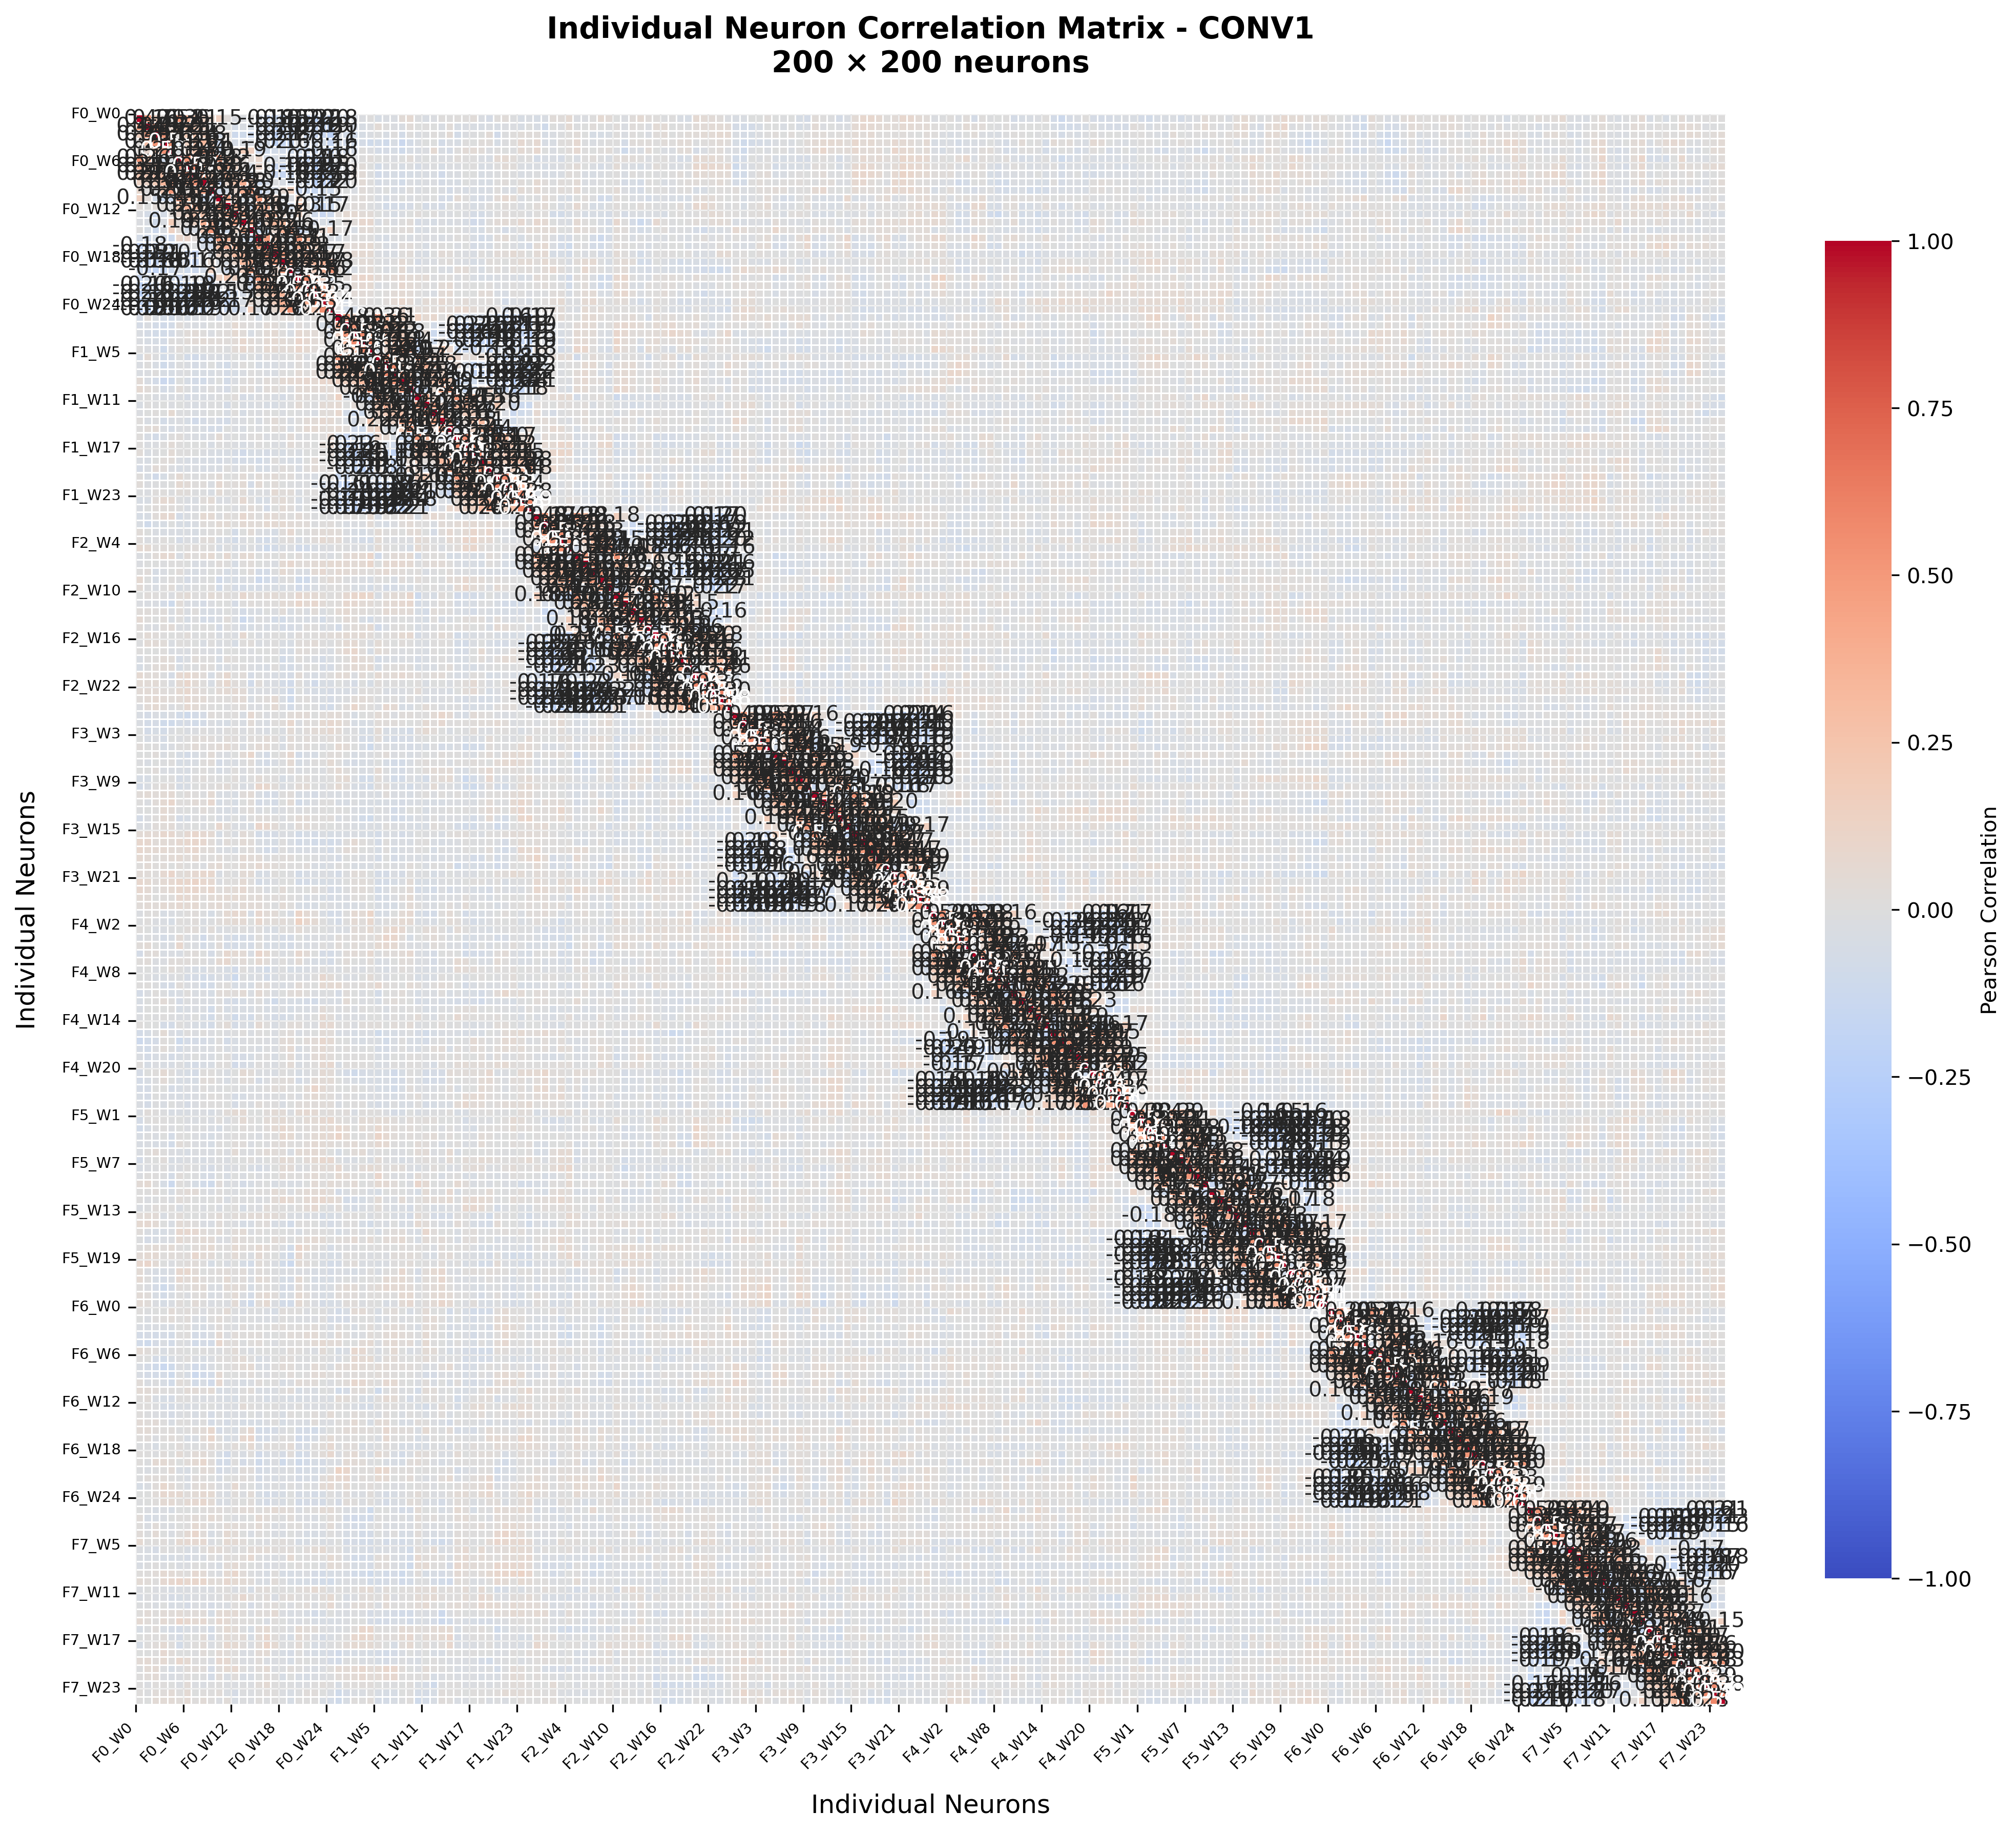

The table this chart was drawn from, first rows:
, F0_W0, F0_W1, F0_W2, F0_W3, F0_W4, F0_W5, F0_W6, F0_W7, F0_W8, F0_W9, F0_W10, F0_W11, F0_W12, F0_W13, F0_W14, F0_W15, F0_W16, F0_W17, F0_W18, F0_W19, F0_W20, F0_W21, F0_W22
F0_W0, 1.0, 0.4694, 0.1555, 0.01891, 0.03007, 0.5136, 0.3539, 0.2117, 0.1284, 0.0845, 0.1533, 0.0299, -0.02244, -0.01842, 0.006536, -0.06276, -0.1777, -0.1508, -0.1509, -0.1043, -0.1261, -0.2007, -0.2189
F0_W1, 0.4694, 1.0, 0.4947, 0.2651, 0.07276, 0.2645, 0.249, 0.2077, 0.1151, 0.008927, 0.02761, -0.001918, -0.06305, -0.03412, -0.04724, -0.09012, -0.1343, -0.2029, -0.1755, -0.1453, -0.07729, -0.1611, -0.1822
F0_W2, 0.1555, 0.4947, 1.0, 0.5149, 0.2051, 0.00845, 0.1896, 0.2385, 0.1812, -0.01377, -0.07338, 0.02765, -0.1094, -0.09504, -0.1103, -0.05095, -0.09586, -0.2057, -0.1805, -0.1719, 0.009413, -0.1029, -0.1467
F0_W3, 0.01891, 0.2651, 0.5149, 1.0, 0.5344, -0.09491, 0.1341, 0.2649, 0.3275, 0.2085, -0.124, 0.02429, -0.05969, -0.02713, -0.03472, -0.07719, -0.07923, -0.1976, -0.157, -0.15, -0.01549, -0.08277, -0.09081
F0_W4, 0.03007, 0.07276, 0.2051, 0.5344, 1.0, -0.02358, 0.06303, 0.2226, 0.4449, 0.5032, -0.1136, 0.008365, 0.0295, 0.1931, 0.1469, -0.117, -0.09528, -0.08103, -0.08881, -0.1008, -0.09675, -0.1116, -0.1177
F0_W5, 0.5136, 0.2645, 0.00845, -0.09491, -0.02358, 1.0, 0.5021, 0.2099, 0.04339, 0.05203, 0.4831, 0.2171, 0.08192, 0.02536, 0.03747, 0.08896, -0.0668, -0.04445, -0.07366, -0.05534, -0.1369, -0.19, -0.1994
F0_W6, 0.3539, 0.249, 0.1896, 0.1341, 0.06303, 0.5021, 1.0, 0.5735, 0.2595, 0.03746, 0.3002, 0.3621, 0.1306, 0.02198, -0.06134, 0.09879, -0.001076, -0.1465, -0.1598, -0.1026, -0.05655, -0.1815, -0.288
F0_W7, 0.2117, 0.2077, 0.2385, 0.2649, 0.2226, 0.2099, 0.5735, 1.0, 0.5209, 0.1695, 0.02566, 0.335, 0.2393, 0.1299, -0.04607, 0.02354, -0.00407, -0.1459, -0.1582, -0.1144, 0.01514, -0.1412, -0.2652
F0_W8, 0.1284, 0.1151, 0.1812, 0.3275, 0.4449, 0.04339, 0.2595, 0.5209, 1.0, 0.4786, -0.1383, 0.09369, 0.2469, 0.3805, 0.196, -0.1159, -0.06294, -0.0111, -0.04616, -0.07422, -0.05746, -0.1206, -0.2213
F0_W9, 0.0845, 0.008927, -0.01377, 0.2085, 0.5032, 0.05203, 0.03746, 0.1695, 0.4786, 1.0, -0.1008, -0.05545, 0.08285, 0.3779, 0.5284, -0.1381, -0.09161, -0.04086, 0.05489, 0.1489, -0.1425, -0.1365, -0.1509
F0_W10, 0.1533, 0.02761, -0.07338, -0.124, -0.1136, 0.4831, 0.3002, 0.02566, -0.1383, -0.1008, 1.0, 0.427, 0.1293, -0.04875, -0.03962, 0.4975, 0.2886, 0.1156, -0.03033, -0.01968, 0.1295, -0.0226, -0.1145
F0_W11, 0.0299, -0.001918, 0.02765, 0.02429, 0.008365, 0.2171, 0.3621, 0.335, 0.09369, -0.05545, 0.427, 1.0, 0.4257, 0.1136, -0.09404, 0.3638, 0.3808, 0.1113, -0.03213, -0.08772, 0.2316, 0.01022, -0.1509
F0_W12, -0.02244, -0.06305, -0.1094, -0.05969, 0.0295, 0.08192, 0.1306, 0.2393, 0.2469, 0.08285, 0.1293, 0.4257, 1.0, 0.4405, 0.09102, 0.05708, 0.3248, 0.3026, 0.08818, -0.02614, 0.1261, 0.01409, -0.09599
F0_W13, -0.01842, -0.03412, -0.09504, -0.02713, 0.1931, 0.02536, 0.02198, 0.1299, 0.3805, 0.3779, -0.04875, 0.1136, 0.4405, 1.0, 0.4027, -0.08673, 0.106, 0.3184, 0.31, 0.1625, 0.0001021, 0.01176, -0.05643
F0_W14, 0.006536, -0.04724, -0.1103, -0.03472, 0.1469, 0.03747, -0.06134, -0.04607, 0.196, 0.5284, -0.03962, -0.09404, 0.09102, 0.4027, 1.0, -0.1379, -0.1035, 0.0781, 0.3544, 0.4866, -0.1483, -0.09656, -0.04993
F0_W15, -0.06276, -0.09012, -0.05095, -0.07719, -0.117, 0.08896, 0.09879, 0.02354, -0.1159, -0.1381, 0.4975, 0.3638, 0.05708, -0.08673, -0.1379, 1.0, 0.4976, 0.1543, 0.01339, -0.02253, 0.5058, 0.3117, 0.08903
F0_W16, -0.1777, -0.1343, -0.09586, -0.07923, -0.09528, -0.0668, -0.001076, -0.00407, -0.06294, -0.09161, 0.2886, 0.3808, 0.3248, 0.106, -0.1035, 0.4976, 1.0, 0.4802, 0.1388, -0.01893, 0.3914, 0.3181, 0.1402
F0_W17, -0.1508, -0.2029, -0.2057, -0.1976, -0.08103, -0.04445, -0.1465, -0.1459, -0.0111, -0.04086, 0.1156, 0.1113, 0.3026, 0.3184, 0.0781, 0.1543, 0.4802, 1.0, 0.4783, 0.1194, 0.1489, 0.3111, 0.2718
F0_W18, -0.1509, -0.1755, -0.1805, -0.157, -0.08881, -0.07366, -0.1598, -0.1582, -0.04616, 0.05489, -0.03033, -0.03213, 0.08818, 0.31, 0.3544, 0.01339, 0.1388, 0.4783, 1.0, 0.4369, 0.03109, 0.2261, 0.3352
F0_W19, -0.1043, -0.1453, -0.1719, -0.15, -0.1008, -0.05534, -0.1026, -0.1144, -0.07422, 0.1489, -0.01968, -0.08772, -0.02614, 0.1625, 0.4866, -0.02253, -0.01893, 0.1194, 0.4369, 1.0, -0.1008, 0.03114, 0.1624
F0_W20, -0.1261, -0.07729, 0.009413, -0.01549, -0.09675, -0.1369, -0.05655, 0.01514, -0.05746, -0.1425, 0.1295, 0.2316, 0.1261, 0.0001021, -0.1483, 0.5058, 0.3914, 0.1489, 0.03109, -0.1008, 1.0, 0.5909, 0.2949
F0_W21, -0.2007, -0.1611, -0.1029, -0.08277, -0.1116, -0.19, -0.1815, -0.1412, -0.1206, -0.1365, -0.0226, 0.01022, 0.01409, 0.01176, -0.09656, 0.3117, 0.3181, 0.3111, 0.2261, 0.03114, 0.5909, 1.0, 0.6184
F0_W22, -0.2189, -0.1822, -0.1467, -0.09081, -0.1177, -0.1994, -0.288, -0.2652, -0.2213, -0.1509, -0.1145, -0.1509, -0.09599, -0.05643, -0.04993, 0.08903, 0.1402, 0.2718, 0.3352, 0.1624, 0.2949, 0.6184, 1.0
F0_W23, -0.2007, -0.1888, -0.1407, -0.07964, -0.08547, -0.1814, -0.2479, -0.2316, -0.2187, -0.09767, -0.1093, -0.1704, -0.1457, -0.04237, 0.07812, 0.01723, 0.0329, 0.1703, 0.372, 0.3575, 0.1164, 0.349, 0.5551
F0_W24, -0.1768, -0.2023, -0.2078, -0.1619, -0.1563, -0.1441, -0.1986, -0.1871, -0.2008, -0.09598, -0.0786, -0.1243, -0.1126, -0.06445, 0.1702, -0.02905, -0.02615, 0.0586, 0.2808, 0.5164, -0.06981, 0.07017, 0.216
F1_W0, -0.0548, 0.02438, -0.03645, -0.07806, -0.08049, -0.02476, -0.04709, -0.02688, -0.01572, -0.01187, -0.05953, -0.002428, 0.0234, -0.003462, 0.008289, -0.04747, -0.0006505, 0.007919, 0.02478, 0.0248, 0.004774, -0.01428, 0.01238
F1_W1, -0.05623, -0.02831, -0.07801, -0.09217, -0.07564, 0.0233, -0.01845, -0.02697, -0.02966, -0.00463, 0.003152, 0.007508, 0.06019, 0.01851, 0.002107, -0.00866, 0.03761, 0.02793, -0.004245, -0.03379, 0.01978, -0.008111, 0.01189
F1_W2, -0.02796, -0.06139, -0.08155, -0.07845, -0.0671, -0.007972, 0.02891, 0.038, 0.008733, -0.02393, 0.009901, 0.01867, 0.05608, 0.027, -0.04277, 0.003754, 0.03353, 0.05201, 0.01484, -0.03207, 0.0658, 0.04079, 0.03874
F1_W3, -0.02026, -0.04576, -0.04801, -0.0629, 0.005458, 0.004238, 0.02959, 0.03139, 0.04656, 0.0293, 0.02957, 0.02163, 0.03539, 0.08219, 0.03317, 0.01431, 0.05408, 0.05661, 0.04025, 0.01772, 0.09966, 0.06405, 0.03214
F1_W4, 0.0007798, -0.01695, -0.03092, -0.09665, -0.01634, 0.0185, -0.006471, -0.008723, 0.004699, 0.004545, 0.01142, -0.01264, 0.03482, 0.07391, 0.0384, 0.001785, 0.0575, 0.05226, 0.03475, 0.04499, 0.08863, 0.05756, 0.02463
F1_W5, -0.04722, 0.04163, -0.0153, -0.08403, -0.06515, -0.006311, -0.08509, -0.0866, -0.05931, -0.02448, -0.03741, -0.03851, -0.001769, -0.03902, -0.0007329, -0.04563, 0.001244, -0.019, -0.01443, -0.007801, 0.03372, -0.03075, -0.006518
F1_W6, -0.02392, 0.003342, -0.04309, -0.1003, -0.06096, -0.01127, -0.0268, -0.05689, -0.03493, -0.007034, -0.05377, -0.08073, -0.01777, 0.007879, -0.0004123, -0.0469, -0.0341, -0.03678, -0.02268, -0.0255, 0.02048, -0.01299, 0.0104
F1_W7, -0.02762, -0.02169, 0.004807, -0.04447, -0.04882, -0.01693, -0.01534, -0.04931, -0.04312, -0.0396, -0.02033, -0.06593, -0.05374, -0.02429, 0.00127, -0.01455, -0.02979, -0.03705, 0.003646, -0.003057, 0.04479, 0.0124, 0.03424
F1_W8, 0.03679, -0.03621, -0.07528, -0.1261, -0.09869, -0.003039, -0.0494, -0.07196, -0.08305, -0.03541, -0.003278, -0.07522, -0.031, 0.006113, 0.0173, -0.01398, 0.02394, 0.01491, 0.0537, 0.0489, 0.06575, 0.07119, 0.0524
F1_W9, 0.06152, 0.02607, 0.00597, -0.06541, -0.04467, 0.0293, -0.01381, -0.05132, -0.02266, 0.002469, -0.0186, -0.05889, -0.003578, 0.02836, 0.02731, -0.02421, 0.02757, 0.02938, 0.01194, -0.01716, 0.04397, 0.04686, 0.03442
F1_W10, -0.0113, -0.005015, -0.0248, -0.02961, -0.03263, -0.0197, -0.05528, -0.04146, -0.0366, -0.02604, -0.01472, -0.00595, 0.01919, -0.06139, -0.04113, -0.02183, -0.01475, -0.03769, -0.05725, -0.02148, 0.03373, 0.01905, 0.004305
F1_W11, -0.03497, 0.0001702, -0.01182, -0.005323, -0.01696, -0.007617, -0.01893, -0.03683, -0.02212, -0.009709, -0.009045, -0.06656, -0.005525, -0.03692, -0.03461, -0.01825, -0.04009, -0.04485, -0.02517, -0.008972, 0.04138, 0.003736, -0.01322
F1_W12, -0.02023, -0.0007177, 0.007895, -0.003589, 0.05674, -0.009047, -0.01517, -0.03799, -0.01826, -0.004865, -0.0005745, -0.04009, 0.007863, -0.05316, -0.01129, -0.01742, 0.001912, -0.004536, -0.02832, -0.003677, -0.01111, -0.01068, -0.03157
F1_W13, 0.009363, -0.03141, -0.01522, -0.0772, -0.03391, -0.02316, -0.05371, -0.0885, -0.06025, -0.0285, -0.05487, -0.07526, -0.02214, -0.02297, -0.002911, -0.03708, 0.003201, 0.03295, 0.003471, -0.02622, 0.006448, 0.03308, 0.033
F1_W14, 0.002033, 0.02564, 0.04611, -0.02769, -0.05865, -0.02014, -0.01714, -0.02868, -0.03339, -0.06928, -0.06534, -0.001106, -0.0176, -0.03502, -0.0066, -0.02299, -0.001803, 0.03027, 0.0199, -0.03434, 0.01306, 0.05227, 0.04707
F1_W15, 0.009819, -0.04318, -0.07362, -0.04003, 0.004295, 0.01773, -0.0212, -0.03092, -0.04231, -0.01941, 0.04256, -0.02253, -0.001413, -0.01977, 0.002562, 0.01074, -0.02899, -0.008988, -0.02057, 0.03713, -0.01839, -0.009071, -0.002071
F1_W16, 0.008463, -0.0286, -0.01563, 0.005429, 0.03388, 0.007593, -0.004976, -0.003294, -0.003602, -0.0399, 0.001722, -0.008009, -0.01615, -0.04278, -0.02338, 0.006444, -0.004416, -0.01748, -0.0294, 0.03578, 0.006967, 0.007339, -0.001924
F1_W17, 0.02933, -0.03146, -0.0099, -0.005559, 0.03908, 0.006014, 0.006356, -0.000412, -0.01844, -0.03153, -0.04413, -0.0442, -0.06216, -0.09278, -0.04939, -0.04368, -0.06092, -0.03486, -0.05111, -0.01456, -0.03824, -0.006778, -0.007035
F1_W18, -0.0305, -0.04629, -0.005131, 0.01671, 0.02454, -0.02717, -0.0435, -0.04641, -0.04674, -0.04346, -0.0582, -0.03592, -0.06326, -0.06666, -0.04757, -0.0834, -0.04819, 0.009572, -0.03609, -0.04499, -0.04929, -0.001142, 0.03633
F1_W19, -0.05576, -0.02486, 0.03811, 0.02269, -0.01702, -0.04151, -0.03548, -0.02935, -0.04435, -0.03667, -0.03477, 0.003725, -0.02718, 0.005596, 0.01041, -0.05133, -0.05098, -0.008381, 0.01924, 0.00618, -0.042, 0.01373, 0.03393
F1_W20, 0.01554, -0.0452, -0.09342, -0.04978, 0.007379, 0.04969, 0.0002624, -0.01309, 0.0002244, 0.009489, 0.03211, -0.002022, 0.004968, 0.03285, -0.01453, 0.02952, 0.01282, 0.03312, 0.01291, 0.01872, -0.02537, -0.02238, -0.03803
F1_W21, 0.02521, -0.02144, -0.009243, -0.01454, -0.004786, 0.06223, 0.03771, 0.01348, 0.01684, -0.02895, 0.06538, 0.02144, 0.01906, 0.04037, -0.064, 0.03957, -0.001513, 0.02516, -0.00242, -0.009588, -0.021, -0.01559, -0.0459
F1_W22, -0.0114, -0.02062, 0.01386, 0.01524, -0.01527, 0.02902, 0.01653, -0.01497, -0.01156, -0.03488, 0.04204, 0.001558, 0.0008112, 0.02547, -0.02613, -0.008314, -0.01973, 0.05091, 0.02096, 0.02938, -0.03737, 0.004431, 0.008952
F1_W23, -0.04275, -0.04368, 0.02421, 0.06704, 0.05051, -0.01266, -0.02856, -0.03879, 0.0197, 0.0392, -0.0268, -0.02886, 0.003843, 0.06271, 0.004843, -0.04757, -0.05148, 0.02933, 0.04066, 0.01438, -0.05364, -0.01044, 0.001593
F1_W24, -0.02589, -0.003131, 0.02119, 0.01738, 0.01633, 0.006178, -0.03236, -0.02249, -0.00735, 0.01467, -0.006729, -9.422694907903466e-05, -0.01662, 0.0009013, 0.0372, 0.002935, -0.06436, -0.0004196, 0.04304, 0.01703, -0.03191, -0.0008492, -0.02269
F2_W0, -0.05067, -0.04475, 0.02079, 0.0673, 0.07421, -0.06485, -0.02397, -0.009938, 0.0583, 0.05362, -0.0124, 0.02986, 0.01309, 0.07478, 0.03691, 0.0006957, 0.04305, 0.04238, 0.02001, 0.0001625, 0.03581, 0.01079, -0.008825
F2_W1, -0.03341, -0.0947, -0.04813, -0.03944, -0.001368, -0.03972, -0.05076, -0.03752, 0.02079, 0.01081, 0.04627, 0.04086, 0.008868, 0.04843, 0.03613, 0.02559, 0.05862, 0.04794, 0.0555, 0.03553, 0.02541, 0.02523, -0.009387
F2_W2, 0.02357, -0.002068, -0.02951, -0.0325, -0.02732, -0.03535, -0.02459, -0.04545, -0.01243, 0.007722, 0.01534, -0.005772, -0.07396, -0.006334, 0.03603, -0.01707, -0.02856, -0.05036, 0.02041, 0.06845, -0.003684, 0.005491, 0.02331
F2_W3, 0.02041, -0.02097, -0.01048, 0.01128, -0.0003801, -0.06208, -0.02324, -0.03223, 0.01914, 0.02506, -0.04586, -0.0439, -0.07978, -0.02052, -0.0003477, -0.06723, -0.08143, -0.05457, 0.002466, 0.0189, -0.0401, -0.01559, 0.02273
F2_W4, 0.05596, 0.04728, 0.01168, 0.02134, 0.02025, -0.007311, 0.008659, 0.01704, 0.01457, 0.008664, -0.04988, -0.01388, -0.04335, -0.03888, -0.008438, -0.05555, -0.1065, -0.07416, -0.03856, -0.01595, -0.08621, -0.08275, -0.04096
F2_W5, -0.0226, -0.01426, 0.03077, 0.06439, 0.07002, -0.0318, 0.03393, 0.01335, 0.04228, 0.06099, -0.0007237, 0.06555, -0.01267, 0.04951, 0.05053, -0.001433, 0.009336, -0.002534, 0.02748, -0.0007032, 0.02038, -0.00224, 0.00846
F2_W6, -0.02011, -0.003838, -0.002456, -0.008627, 0.007651, 0.006765, -0.004826, -0.03419, -0.02543, -0.01086, 0.01624, 0.007413, -0.04722, 0.00838, 0.02793, -0.0008249, -0.01153, -0.03071, 0.05084, 0.07063, 0.03012, 0.02717, 0.03978
F2_W7, 0.004002, 0.01757, -0.04832, -0.02348, -0.004904, 0.0186, -0.03023, -0.04096, -0.01799, -0.001149, -0.008928, -0.05159, -0.04607, -0.002616, 0.01602, -0.06319, -0.06381, -0.009973, 0.06104, 0.02231, -0.03065, -0.03373, 0.04076
F2_W8, 0.05548, -0.0006791, -0.05079, -0.00864, 0.01421, -0.01008, -0.05538, -0.02873, -0.01076, -0.003559, -0.08803, -0.05234, -0.05029, -0.03403, -0.02001, -0.1159, -0.08172, -0.05477, -0.01122, 0.002458, -0.09777, -0.09943, -0.0373
F2_W9, 0.03261, -0.01455, -0.03888, 0.003632, 0.02756, -0.03525, -0.02742, -0.01491, -0.00477, 0.008388, -0.0816, -0.01484, -0.05845, -0.0653, -0.04723, -0.05709, -0.03839, -0.03948, -0.04135, -0.02517, -0.08925, -0.06449, -0.03458
... 140 more rows
